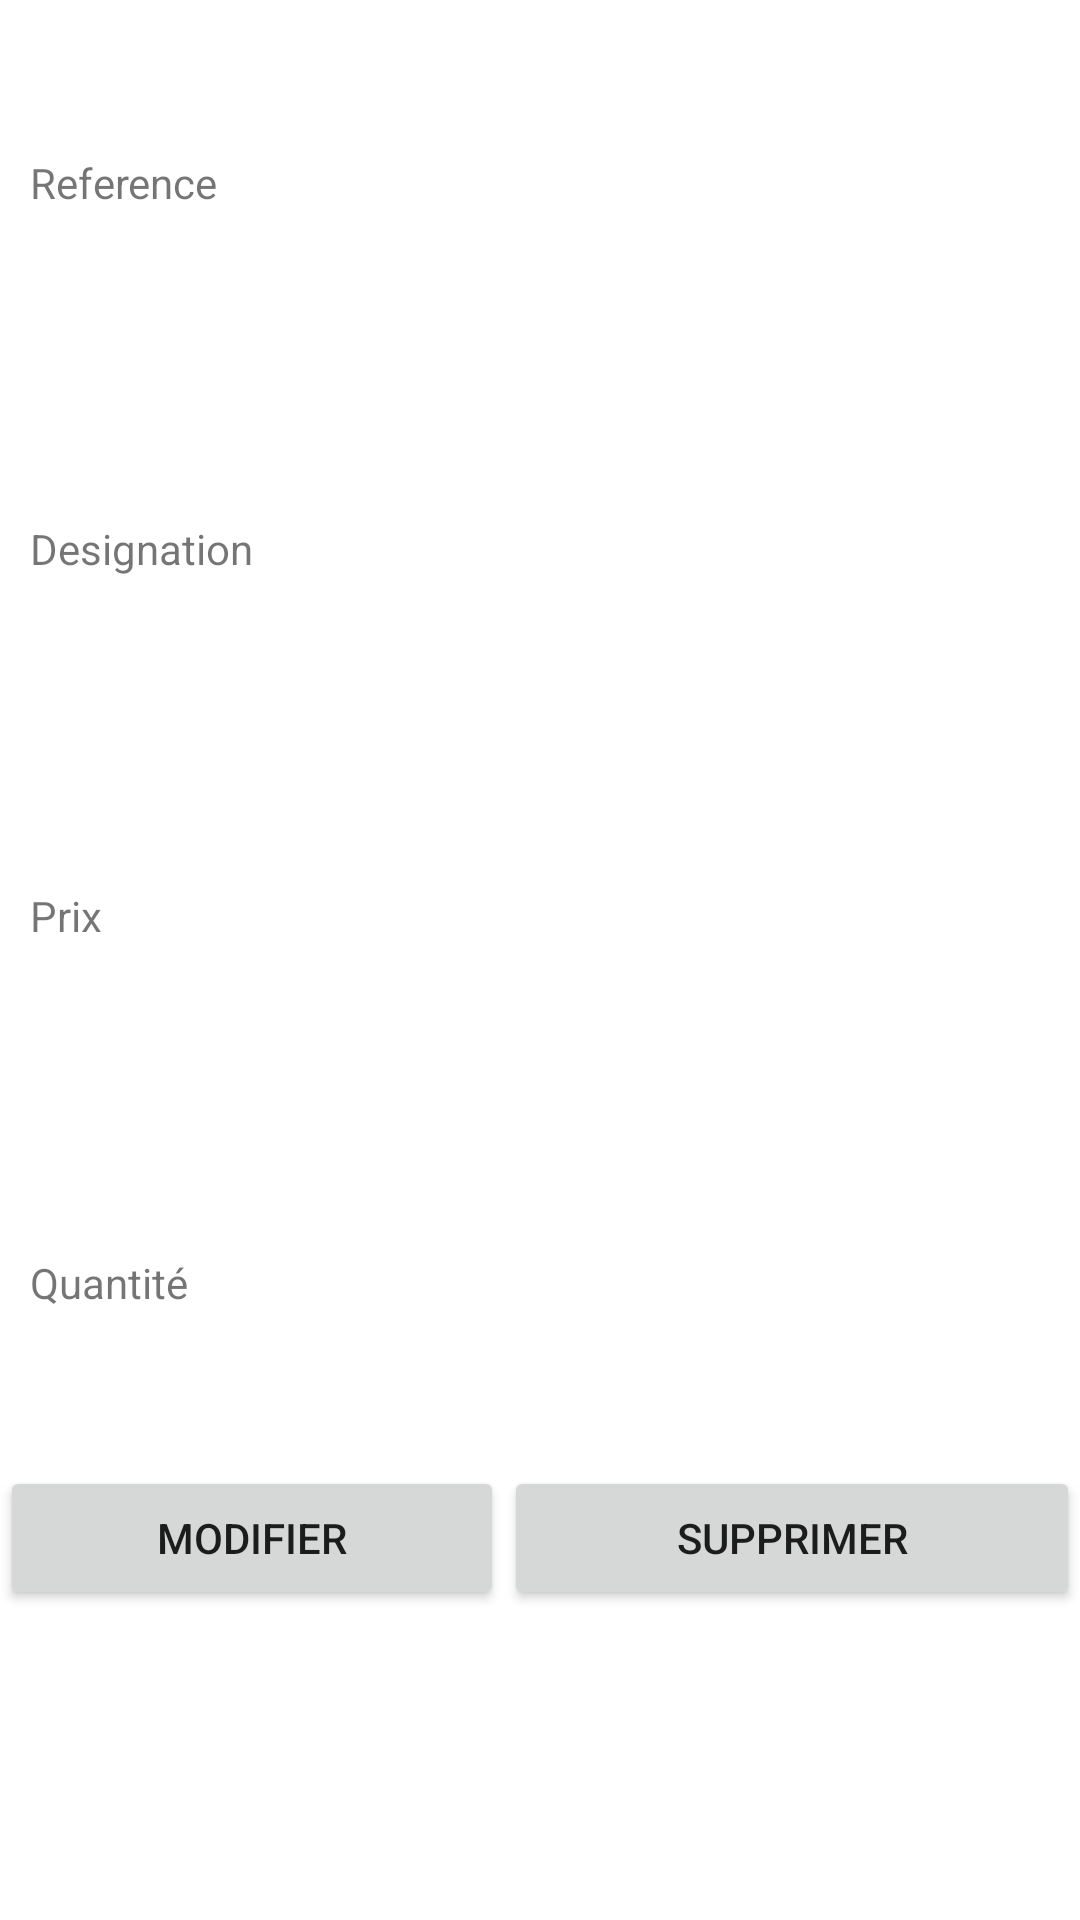

The Android layout XML behind this screen, and the referenced resources:
<!-- AndroidManifest.xml: application theme Theme.TP07 -->
<!-- res/layout/detail_page.xml -->
<?xml version="1.0" encoding="utf-8"?>
<TableLayout xmlns:android="http://schemas.android.com/apk/res/android"
    xmlns:app="http://schemas.android.com/apk/res-auto"
    android:layout_width="match_parent"
    android:layout_height="match_parent"
    android:background="@drawable/bg"
    android:stretchColumns="1"
    app:layout_constraintBottom_toBottomOf="parent"
    app:layout_constraintTop_toTopOf="parent">

    <TableRow
        android:layout_width="match_parent"
        android:layout_height="0dp"
        android:layout_weight="1"
        android:gravity="center_vertical">

        <TextView
            android:id="@+id/col1"
            android:layout_width="146dp"
            android:layout_height="wrap_content"
            android:paddingStart="10dp"
            android:text="@string/ref" />

        <TextView
            android:id="@+id/placeholder_ref"
            android:layout_width="match_parent"
            android:layout_height="wrap_content" />
    </TableRow>

    <TableRow
        android:layout_width="match_parent"
        android:layout_height="0dp"
        android:layout_weight="1"
        android:gravity="center_vertical">

        <TextView
            android:id="@+id/col2"
            android:layout_width="wrap_content"
            android:layout_height="wrap_content"
            android:paddingStart="10dp"
            android:text="@string/design" />

        <TextView
            android:id="@+id/placeholder_design"
            android:layout_width="wrap_content"
            android:layout_height="wrap_content" />
    </TableRow>

    <TableRow
        android:layout_width="match_parent"
        android:layout_height="0dp"
        android:layout_weight="1"
        android:gravity="center_vertical">

        <TextView
            android:id="@+id/col3"
            android:layout_width="wrap_content"
            android:layout_height="wrap_content"
            android:paddingStart="10dp"
            android:text="@string/prix" />

        <TextView
            android:id="@+id/placeholder_prix"
            android:layout_width="wrap_content"
            android:layout_height="wrap_content" />
    </TableRow>

    <TableRow
        android:layout_width="match_parent"
        android:layout_height="0dp"
        android:layout_weight="1"
        android:gravity="center_vertical">

        <TextView
            android:id="@+id/col4"
            android:layout_width="wrap_content"
            android:layout_height="wrap_content"
            android:paddingStart="10dp"
            android:text="@string/qty" />

        <TextView
            android:id="@+id/placeholder_qty"
            android:layout_width="wrap_content"
            android:layout_height="wrap_content" />
    </TableRow>

    <TableRow
        android:layout_width="match_parent"
        android:layout_height="0dp"
        android:layout_weight="1">

        <Button
            android:id="@+id/btn_edit"
            android:layout_width="168dp"
            android:layout_height="wrap_content"
            android:text="@string/edit" />

        <Button
            android:id="@+id/btn_delete"
            android:layout_width="0dp"
            android:layout_height="wrap_content"
            android:layout_weight="1"
            android:text="@string/delete" />
    </TableRow>
</TableLayout>
<!-- resources referenced by this layout -->
<resources>
  <string name="delete">Supprimer</string>
  <string name="design">Designation</string>
  <string name="edit">Modifier</string>
  <string name="prix">Prix</string>
  <string name="qty">Quantité</string>
  <string name="ref">Reference</string>
  <style name="Theme.TP07" parent="Theme.MaterialComponents.DayNight.DarkActionBar">
          
          <item name="colorPrimary">@color/purple_500</item>
          <item name="colorPrimaryVariant">@color/purple_700</item>
          <item name="colorOnPrimary">@color/white</item>
          
          <item name="colorSecondary">@color/teal_200</item>
          <item name="colorSecondaryVariant">@color/teal_700</item>
          <item name="colorOnSecondary">@color/black</item>
          
          <item name="android:statusBarColor" tools:targetApi="l">?attr/colorPrimaryVariant</item>
          
      </style>
  <!-- not gathered from this repository: default colours our renderer supplied (Android Studio template values) -->
  <color name="purple_500">#FF6200EE</color>
  <color name="purple_700">#FF3700B3</color>
  <color name="teal_200">#FF03DAC5</color>
  <color name="teal_700">#FF018786</color>
  <color name="black">#FF000000</color>
  <color name="white">#FFFFFFFF</color>
</resources>
